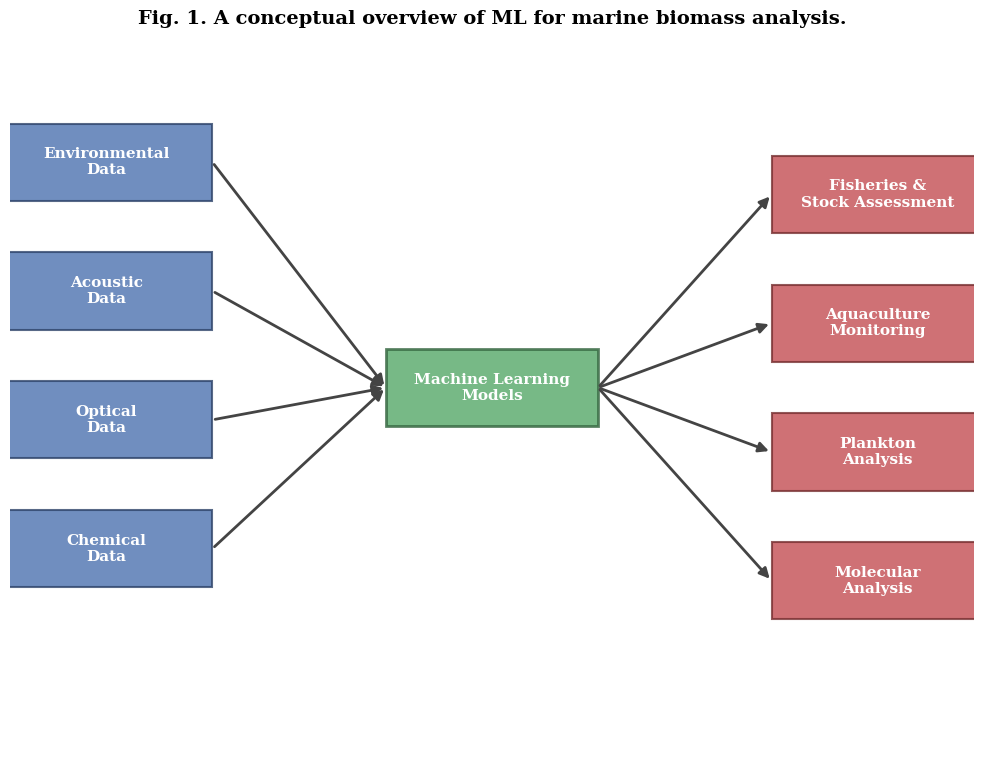

This chart was generated by the following Python code: (Note: this script raises an exception after producing the figure.)


import matplotlib.pyplot as plt
import matplotlib.patches as patches
from matplotlib.offsetbox import OffsetImage, AnnotationBbox
import numpy as np

def create_conceptual_overview_figure():
    plt.rcParams['font.family'] = 'serif'
    plt.rcParams['font.size'] = 12
    fig, ax = plt.subplots(figsize=(10, 8))

    # --- 1. Define Nodes and Connections ---
    # Professional hex colors
    color_data = '#4C72B0' # Deep Blue
    color_ml = '#55A868'   # Deep Green
    color_app = '#C44E52'  # Deep Red
    color_text = '#000000'

    # Data Source Nodes (Left)
    data_sources = {
        "Environmental": (0.1, 0.85, "Environmental\nData"),
        "Acoustic": (0.1, 0.65, "Acoustic\nData"),
        "Optical": (0.1, 0.45, "Optical\nData"),
        "Chemical": (0.1, 0.25, "Chemical\nData"),
    }

    # ML Model Node (Center)
    ml_model_center_x = 0.5
    ml_model_node = (ml_model_center_x, 0.5, "Machine Learning\nModels")

    # Application Nodes (Right)
    applications = {
        "Fisheries": (0.9, 0.8, "Fisheries &\nStock Assessment"),
        "Aquaculture": (0.9, 0.6, "Aquaculture\nMonitoring"),
        "Plankton": (0.9, 0.4, "Plankton\nAnalysis"),
        "Molecular": (0.9, 0.2, "Molecular\nAnalysis"),
    }

    # --- 2. Draw Nodes (Boxes) ---
    box_width = 0.22
    box_height = 0.12
    # Define text properties with white color for boxes
    text_props_box = dict(ha='center', va='center', fontsize=11, color='white', fontweight='bold')

    # Draw Data Source boxes
    data_source_boxes = {}
    for key, (x, y, label) in data_sources.items():
        rect = patches.Rectangle((x - box_width/2, y - box_height/2), box_width, box_height,
                                 linewidth=1.5, edgecolor='#2E4469', facecolor=color_data, alpha=0.8, zorder=2)
        ax.add_patch(rect)
        ax.text(x, y, label, **text_props_box)
        data_source_boxes[key] = (x + box_width/2, y)

    # Draw ML Model box
    ml_rect = patches.Rectangle((ml_model_node[0] - box_width/2, ml_model_node[1] - box_height/2), box_width, box_height,
                                linewidth=2, edgecolor='#33643E', facecolor=color_ml, alpha=0.8, zorder=2)
    ax.add_patch(ml_rect)
    ax.text(ml_model_node[0], ml_model_node[1], ml_model_node[2], **text_props_box)
    ml_model_left_edge = ml_model_node[0] - box_width/2
    ml_model_right_edge = ml_model_node[0] + box_width/2

    # Draw Application boxes
    application_boxes = {}
    for key, (x, y, label) in applications.items():
        rect = patches.Rectangle((x - box_width/2, y - box_height/2), box_width, box_height,
                                 linewidth=1.5, edgecolor='#762F31', facecolor=color_app, alpha=0.8, zorder=2)
        ax.add_patch(rect)
        ax.text(x, y, label, **text_props_box)
        application_boxes[key] = (x - box_width/2, y)

    # --- 3. Draw Arrows ---
    arrow_props = dict(facecolor='#444444', edgecolor='#444444', arrowstyle='-|>', linewidth=2.0, mutation_scale=15, zorder=1)

    # Arrows from Data Sources to ML Model
    for key, (x_start, y_start) in data_source_boxes.items():
        x_end = ml_model_left_edge
        y_end = ml_model_node[1]
        ax.annotate("", xy=(x_end, y_end), xytext=(x_start, y_start), arrowprops=arrow_props)

    # Arrows from ML Model to Applications
    for key, (x_end, y_end) in application_boxes.items():
        x_start = ml_model_right_edge
        y_start = ml_model_node[1]
        ax.annotate("", xy=(x_end, y_end), xytext=(x_start, y_start), arrowprops=arrow_props)

    # --- 4. Figure Styling ---
    ax.set_xlim(0, 1)
    ax.set_ylim(-0.1, 1)
    ax.axis('off')
    ax.set_title("Fig. 1. A conceptual overview of ML for marine biomass analysis.", fontsize=14, pad=30, fontweight='bold')
    
    plt.tight_layout()
    plt.savefig("figures/conceptual_overview_figure.pdf", dpi=300, bbox_inches='tight')
    # plt.show()

# Run the function to generate the plot
create_conceptual_overview_figure()
